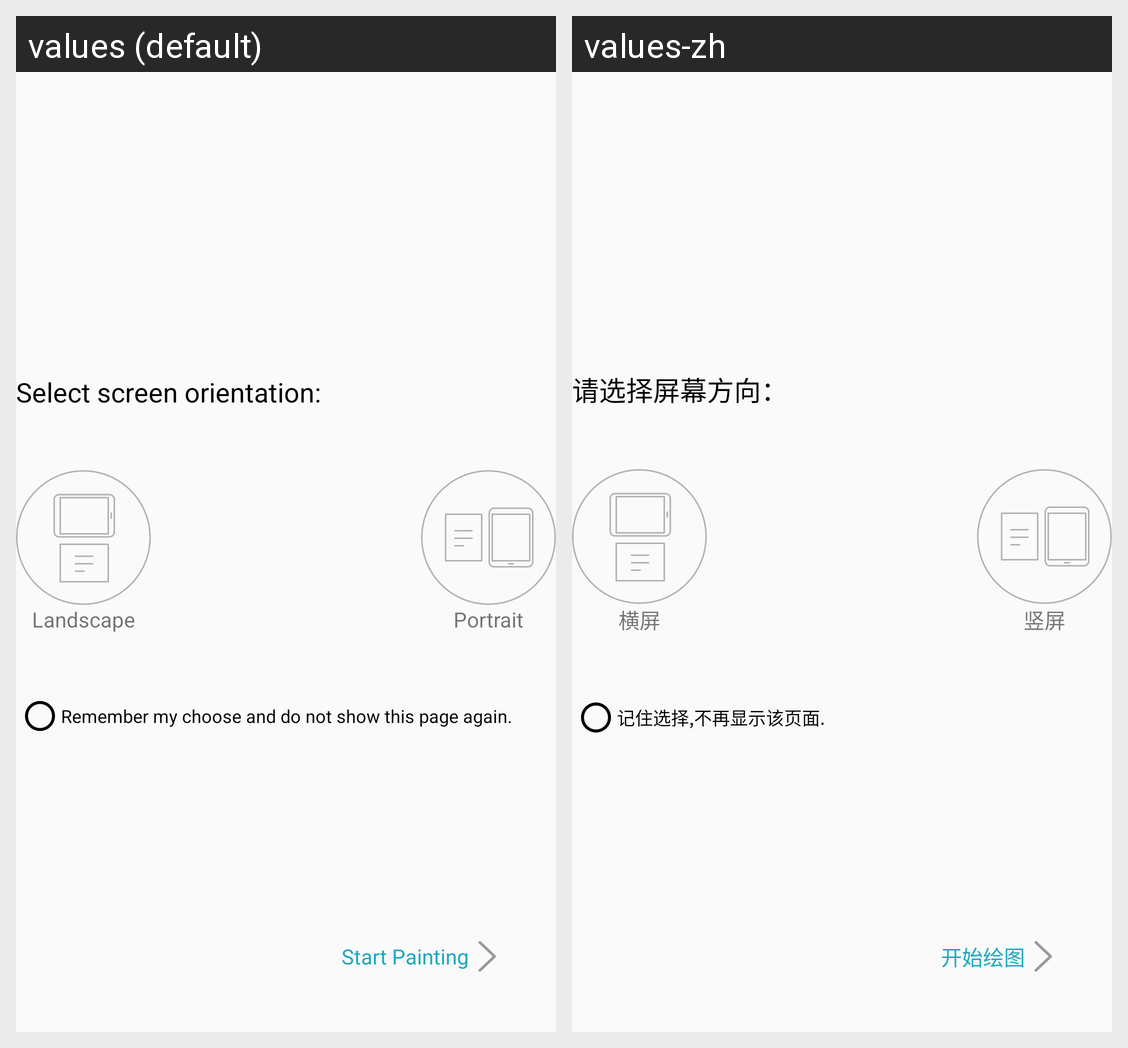

The Android screen above is rendered under two locales of the same app. Produce the string resources it draws, with the default and per-locale values.
Android screen res/layout/activity_screen.xml rendered under 2 locales, left to right: values (default), values-zh. Device: Nexus 5 (rendered at 1080×1920; each locale shown at half size, 540×960, under a caption strip naming it); theme AppTheme.NoActionBar.
Strings drawn on this screen, with the default value and each locale's value (text and hints the layout hard-codes, and strings that could not be matched under every locale, appear in the picture but are not listed):

screen_choose
  values: Select screen orientation:
  values-zh: 请选择屏幕方向：

land
  values: Landscape
  values-zh: 横屏

portrait
  values: Portrait
  values-zh: 竖屏

check_tip
  values: Remember my choose and do not show this page again.
  values-zh: 记住选择,不再显示该页面.

start_draw
  values: Start Painting
  values-zh: 开始绘图
